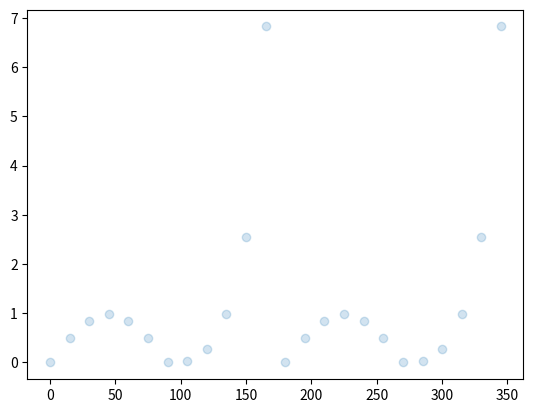

Reproduce this figure in Python.
import numpy as np;
import matplotlib.pyplot as plt;

def log_error(intensity, theta_in_degrees, delta_theta):
    theta_in_radians = theta_in_degrees * np.pi / float(180);
    print("theta:" + str(theta_in_radians));
    print("tan:" + str(np.tan(theta_in_radians)));
    print("intensity:" + str(intensity));
    error = -2 * intensity * np.tan(theta_in_radians) * float(delta_theta);
    print("error : " + str(error));
    return error;

def malus_law(theta_in_degrees):
    theta_in_radians = theta_in_degrees * np.pi/float(180);
    return 1*np.cos(theta_in_radians)**2*0.98;



errors = [];
thetas = np.arange(0, 360, 15);
for theta in thetas:
    expected_intensity = malus_law(theta);
    print("pre theta" + str(theta))
    method = 2;
    if(method == 1):
        theta = theta % 180; ## from 0 to 90 transform theta
        if(theta > 90): theta = (-1)*(theta - 180) ## converts 110 degrees to 20
        if(theta == 90): theta = 0;
    elif(method == 2):
        theta = theta % 90;

    print("post theta" + str(theta))
    error = log_error(expected_intensity, theta, 1);
    print(error);
    errors.append(np.abs(error));


mean = np.mean(errors);
stdev = np.std(errors);
print(mean);
print(stdev);

fig, ax = plt.subplots()
ax.scatter(thetas, errors, alpha=0.2);

plt.show()
